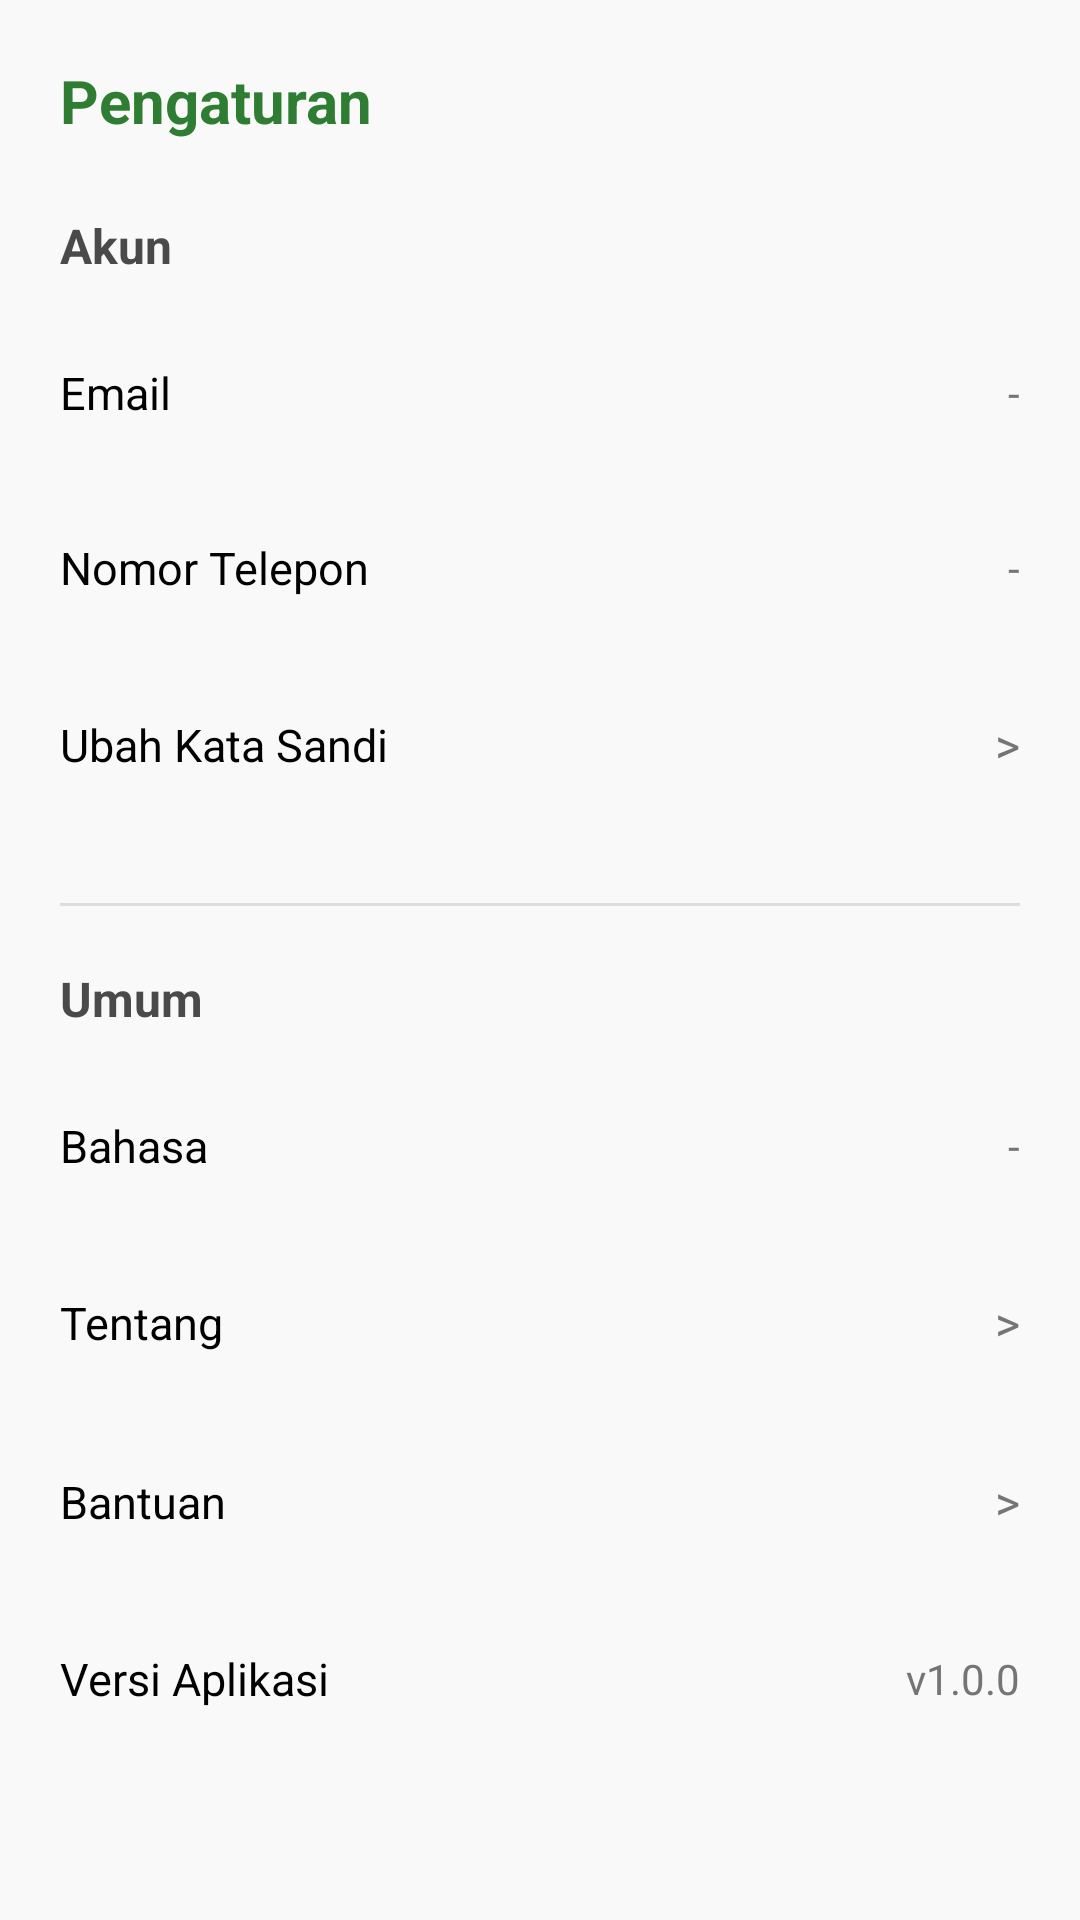

The Android layout XML behind this screen, and the referenced resources:
<!-- AndroidManifest.xml: application theme Theme.TaniCerdas -->
<!-- res/layout/fragment_settings.xml -->
<?xml version="1.0" encoding="utf-8"?>
<ScrollView xmlns:android="http://schemas.android.com/apk/res/android"
    android:layout_width="match_parent"
    android:layout_height="match_parent"
    android:background="#F9F9F9"
    android:padding="20dp">

    <LinearLayout
        android:layout_width="match_parent"
        android:layout_height="wrap_content"
        android:orientation="vertical">

        
        <TextView
            android:layout_width="wrap_content"
            android:layout_height="wrap_content"
            android:text="Pengaturan"
            android:textSize="20sp"
            android:textStyle="bold"
            android:textColor="#2E7D32"
            android:layout_marginBottom="24dp" />

        
        <TextView
            android:layout_width="wrap_content"
            android:layout_height="wrap_content"
            android:text="Akun"
            android:textSize="16sp"
            android:textStyle="bold"
            android:textColor="#4A4A4A"
            android:layout_marginBottom="12dp" />

        
        <LinearLayout
            android:id="@+id/itemEmail"
            android:layout_width="match_parent"
            android:layout_height="wrap_content"
            android:orientation="horizontal"
            android:paddingVertical="16dp"
            android:gravity="center_vertical"
            android:background="?android:attr/selectableItemBackground"
            android:layout_marginBottom="6dp">

            <TextView
                android:id="@+id/tvEmailTitle"
                android:layout_width="0dp"
                android:layout_height="wrap_content"
                android:layout_weight="1"
                android:text="Email"
                android:textSize="15sp"
                android:textColor="#000000" />

            <TextView
                android:id="@+id/tvEmailValue"
                android:layout_width="wrap_content"
                android:layout_height="wrap_content"
                android:text="-"
                android:textSize="14sp"
                android:textColor="#757575" />
        </LinearLayout>

        
        <LinearLayout
            android:id="@+id/itemPhone"
            android:layout_width="match_parent"
            android:layout_height="wrap_content"
            android:orientation="horizontal"
            android:paddingVertical="16dp"
            android:gravity="center_vertical"
            android:background="?android:attr/selectableItemBackground"
            android:layout_marginBottom="6dp">

            <TextView
                android:id="@+id/tvPhoneTitle"
                android:layout_width="0dp"
                android:layout_height="wrap_content"
                android:layout_weight="1"
                android:text="Nomor Telepon"
                android:textSize="15sp"
                android:textColor="#000000" />

            <TextView
                android:id="@+id/tvPhoneValue"
                android:layout_width="wrap_content"
                android:layout_height="wrap_content"
                android:text="-"
                android:textSize="14sp"
                android:textColor="#757575" />
        </LinearLayout>

        
        <LinearLayout
            android:id="@+id/itemPassword"
            android:layout_width="match_parent"
            android:layout_height="wrap_content"
            android:orientation="horizontal"
            android:paddingVertical="16dp"
            android:gravity="center_vertical"
            android:background="?android:attr/selectableItemBackground"
            android:layout_marginBottom="6dp">

            <TextView
                android:id="@+id/tvPasswordTitle"
                android:layout_width="0dp"
                android:layout_height="wrap_content"
                android:layout_weight="1"
                android:text="Ubah Kata Sandi"
                android:textSize="15sp"
                android:textColor="#000000" />

            <TextView
                android:layout_width="wrap_content"
                android:layout_height="wrap_content"
                android:text=">"
                android:textSize="16sp"
                android:textColor="#757575" />
        </LinearLayout>

        
        <View
            android:layout_width="match_parent"
            android:layout_height="1dp"
            android:background="#DDDDDD"
            android:layout_marginVertical="20dp" />

        
        <TextView
            android:layout_width="wrap_content"
            android:layout_height="wrap_content"
            android:text="Umum"
            android:textSize="16sp"
            android:textStyle="bold"
            android:textColor="#4A4A4A"
            android:layout_marginBottom="12dp" />

        
        <LinearLayout
            android:id="@+id/itemLanguage"
            android:layout_width="match_parent"
            android:layout_height="wrap_content"
            android:orientation="horizontal"
            android:paddingVertical="16dp"
            android:gravity="center_vertical"
            android:background="?android:attr/selectableItemBackground"
            android:layout_marginBottom="6dp">

            <TextView
                android:id="@+id/tvLanguageTitle"
                android:layout_width="0dp"
                android:layout_height="wrap_content"
                android:layout_weight="1"
                android:text="Bahasa"
                android:textSize="15sp"
                android:textColor="#000000" />

            <TextView
                android:id="@+id/tvLanguageValue"
                android:layout_width="wrap_content"
                android:layout_height="wrap_content"
                android:text="-"
                android:textSize="14sp"
                android:textColor="#757575" />
        </LinearLayout>

        
        <LinearLayout
            android:id="@+id/itemAbout"
            android:layout_width="match_parent"
            android:layout_height="wrap_content"
            android:orientation="horizontal"
            android:paddingVertical="16dp"
            android:gravity="center_vertical"
            android:background="?android:attr/selectableItemBackground"
            android:layout_marginBottom="6dp">

            <TextView
                android:id="@+id/tvAboutTitle"
                android:layout_width="0dp"
                android:layout_height="wrap_content"
                android:layout_weight="1"
                android:text="Tentang"
                android:textSize="15sp"
                android:textColor="#000000" />

            <TextView
                android:layout_width="wrap_content"
                android:layout_height="wrap_content"
                android:text=">"
                android:textSize="16sp"
                android:textColor="#757575" />
        </LinearLayout>

        
        <LinearLayout
            android:id="@+id/itemHelp"
            android:layout_width="match_parent"
            android:layout_height="wrap_content"
            android:orientation="horizontal"
            android:paddingVertical="16dp"
            android:gravity="center_vertical"
            android:background="?android:attr/selectableItemBackground"
            android:layout_marginBottom="6dp">

            <TextView
                android:id="@+id/tvHelpTitle"
                android:layout_width="0dp"
                android:layout_height="wrap_content"
                android:layout_weight="1"
                android:text="Bantuan"
                android:textSize="15sp"
                android:textColor="#000000" />

            <TextView
                android:layout_width="wrap_content"
                android:layout_height="wrap_content"
                android:text=">"
                android:textSize="16sp"
                android:textColor="#757575" />
        </LinearLayout>

        
        <LinearLayout
            android:id="@+id/itemVersion"
            android:layout_width="match_parent"
            android:layout_height="wrap_content"
            android:orientation="horizontal"
            android:paddingVertical="16dp"
            android:gravity="center_vertical"
            android:background="?android:attr/selectableItemBackground"
            android:layout_marginBottom="6dp">

            <TextView
                android:id="@+id/tvVersionTitle"
                android:layout_width="0dp"
                android:layout_height="wrap_content"
                android:layout_weight="1"
                android:text="Versi Aplikasi"
                android:textSize="15sp"
                android:textColor="#000000" />

            <TextView
                android:id="@+id/tvVersionValue"
                android:layout_width="wrap_content"
                android:layout_height="wrap_content"
                android:text="v1.0.0"
                android:textSize="14sp"
                android:textColor="#757575" />
        </LinearLayout>

    </LinearLayout>
</ScrollView>
<!-- resources referenced by this layout -->
<resources>
  <style name="Theme.TaniCerdas" parent="Base.Theme.TaniCerdas" />
  <style name="Base.Theme.TaniCerdas" parent="Theme.Material3.DayNight.NoActionBar">
          
          
      </style>
</resources>
